pico-8 play session: hold → + tap 🅾

[t = 1 s] hold → ~1s, tap 🅾 ~2×
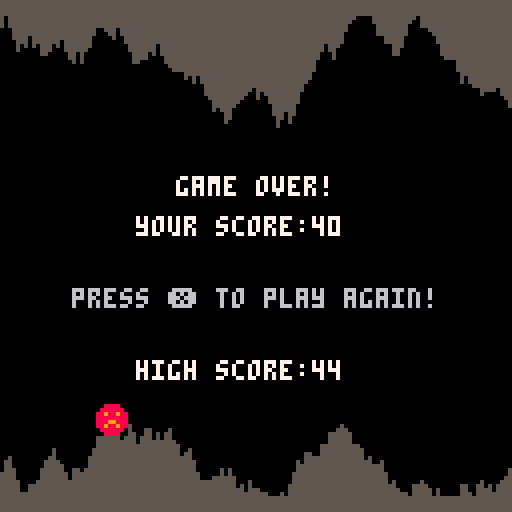

pico-8 cartridge
version 36
__lua__
function _init()
	cartdata("qowface_cavediver_1")
	high_score=dget(0)
	
	start_game()
end

function start_game()
	game_over=false
	new_high_score=false
	make_cave()
	make_player()
end

function _update()
	if (not game_over) then
		update_cave()
		move_player()
		check_hit()
	else
		if (btnp(5)) start_game() --restart
	end
end

function _draw()
	cls()
	draw_cave()
	draw_player()
	
	if (game_over) then
		print("game over!",44,44,7)
		print("your score:"..player.score,34,54,7)
		print("press ❎ to play again!",18,72,6)
		if (new_high_score) then
			print("new high score!",34,90,11)
		else
			print("high score:"..high_score,34,90,7)
		end
	else
		print("score:"..player.score,2,2,7)
	end		
end

-->8
function make_player()
	player={}
	player.x=24
	player.y=60
	player.dy=0
	player.rise=1
	player.fall=2
	player.dead=3
	player.speed=2
	player.score=0
end

function move_player()
	gravity=0.2
	player.dy+=gravity
	
	--jump
	if (btnp(2)) then
		player.dy-=5
		sfx(0)
	end
	
	--move to new position
	player.y+=player.dy
	
	--update score
	player.score+=player.speed
end

function check_hit()
	for i=player.x,player.x+7 do
		if (cave[i+1].top>player.y
			or cave[i+1].btm<player.y+7) then
			game_over=true
			sfx(1)
			if (player.score>high_score) then
				high_score=player.score
				new_high_score=true
				dset(0,high_score)
			end	
		end
	end
end

function draw_player()
	if (game_over) then
		spr(player.dead,player.x,player.y)
	elseif (player.dy<0) then
		spr(player.rise,player.x,player.y)
	else
		spr(player.fall,player.x,player.y)
	end
end

-->8
function make_cave()
	cave={{["top"]=5,["btm"]=119}}
	top=45 --lowest ceiling can go
	btm=85 --highest floor can go
end

function update_cave()
	--remove back of cave
	if (#cave>player.speed) then
		for i=1,player.speed do
			del(cave,cave[1])
		end
	end
	
	--add more cave
	while (#cave<128) do
		local col={}
		local up=flr(rnd(7)-3)
		local dwn=flr(rnd(7)-3)
		col.top=mid(3,cave[#cave].top+up,top)
		col.btm=mid(btm,cave[#cave].btm+dwn,124)
		add(cave,col)
	end
end

function draw_cave()
	top_color=5
	btm_color=5
	for i=1,#cave do
		line(i-1,0,i-1,cave[i].top,top_color)
		line(i-1,127,i-1,cave[i].btm,btm_color)
	end
end
__gfx__
0000000000aaaa0000aaaa0000888800000000000000000000000000000000000000000000000000000000000000000000000000000000000000000000000000
000000000aaaaaa00aaaaaa008888880000000000000000000000000000000000000000000000000000000000000000000000000000000000000000000000000
00700700aa1aa1aaaaaaaaaa88988988000000000000000000000000000000000000000000000000000000000000000000000000000000000000000000000000
00077000aaaaaaaaaa1aa1aa88888888000000000000000000000000000000000000000000000000000000000000000000000000000000000000000000000000
00077000aa1111aaaaaaaaaa88899888000000000000000000000000000000000000000000000000000000000000000000000000000000000000000000000000
00700700aaa11aaaaaa11aaa88988988000000000000000000000000000000000000000000000000000000000000000000000000000000000000000000000000
000000000aaaaaa00aa11aa008888880000000000000000000000000000000000000000000000000000000000000000000000000000000000000000000000000
0000000000aaaa0000aaaa0000888800000000000000000000000000000000000000000000000000000000000000000000000000000000000000000000000000
